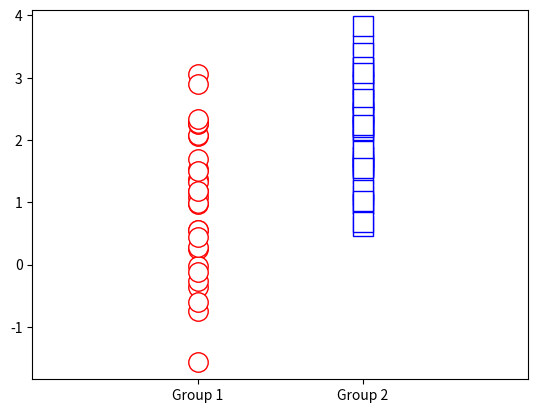
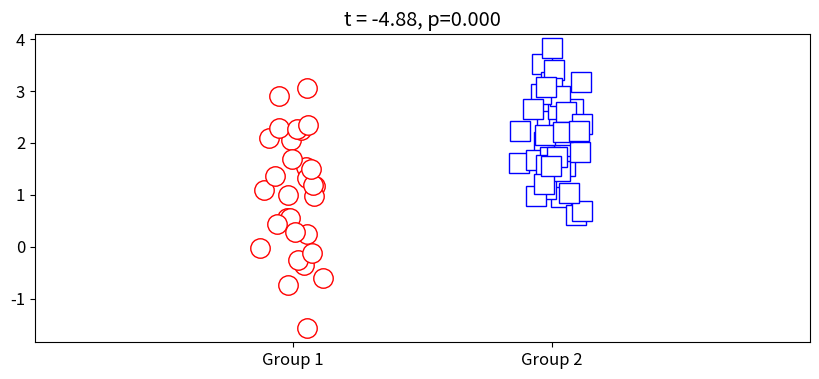

The script that saved these images, in order:
# import libraries
import numpy as np
import matplotlib.pyplot as plt

# NEW!
import scipy.stats as stats

# parameters
n1 = 30   # samples in dataset 1
n2 = 40   # ...and 2
mu1 = 1   # population mean in dataset 1
mu2 = 2   # population mean in dataset 2

# generate the data
data1 = mu1 + np.random.randn(n1)
data2 = mu2 + np.random.randn(n2)



# plot them
plt.plot(np.zeros(n1),data1,'ro',markerfacecolor='w',markersize=14)
plt.plot(np.ones(n2), data2,'bs',markerfacecolor='w',markersize=14)
plt.xlim([-1,2])
plt.xticks([0,1],labels=['Group 1','Group 2'])
plt.show()

# t-test via stats package

# _ind = independent samples
t,p = stats.ttest_ind(data1,data2)
print(t)
print(p)

# common way to show t-test results in a plot
fig = plt.figure(figsize=(10,4))
plt.rcParams.update({'font.size':12}) # change the font size

plt.plot(0+np.random.randn(n1)/15, data1, 'ro',markerfacecolor='w',markersize=14)
plt.plot(1+np.random.randn(n2)/15, data2, 'bs',markerfacecolor='w',markersize=14)
plt.xlim([-1,2])
plt.xticks([0,1],labels=['Group 1','Group 2'])

# set the title to include the t-value and p-value
plt.title(f't = {t:.2f}, p={p:.3f}')

plt.show()



